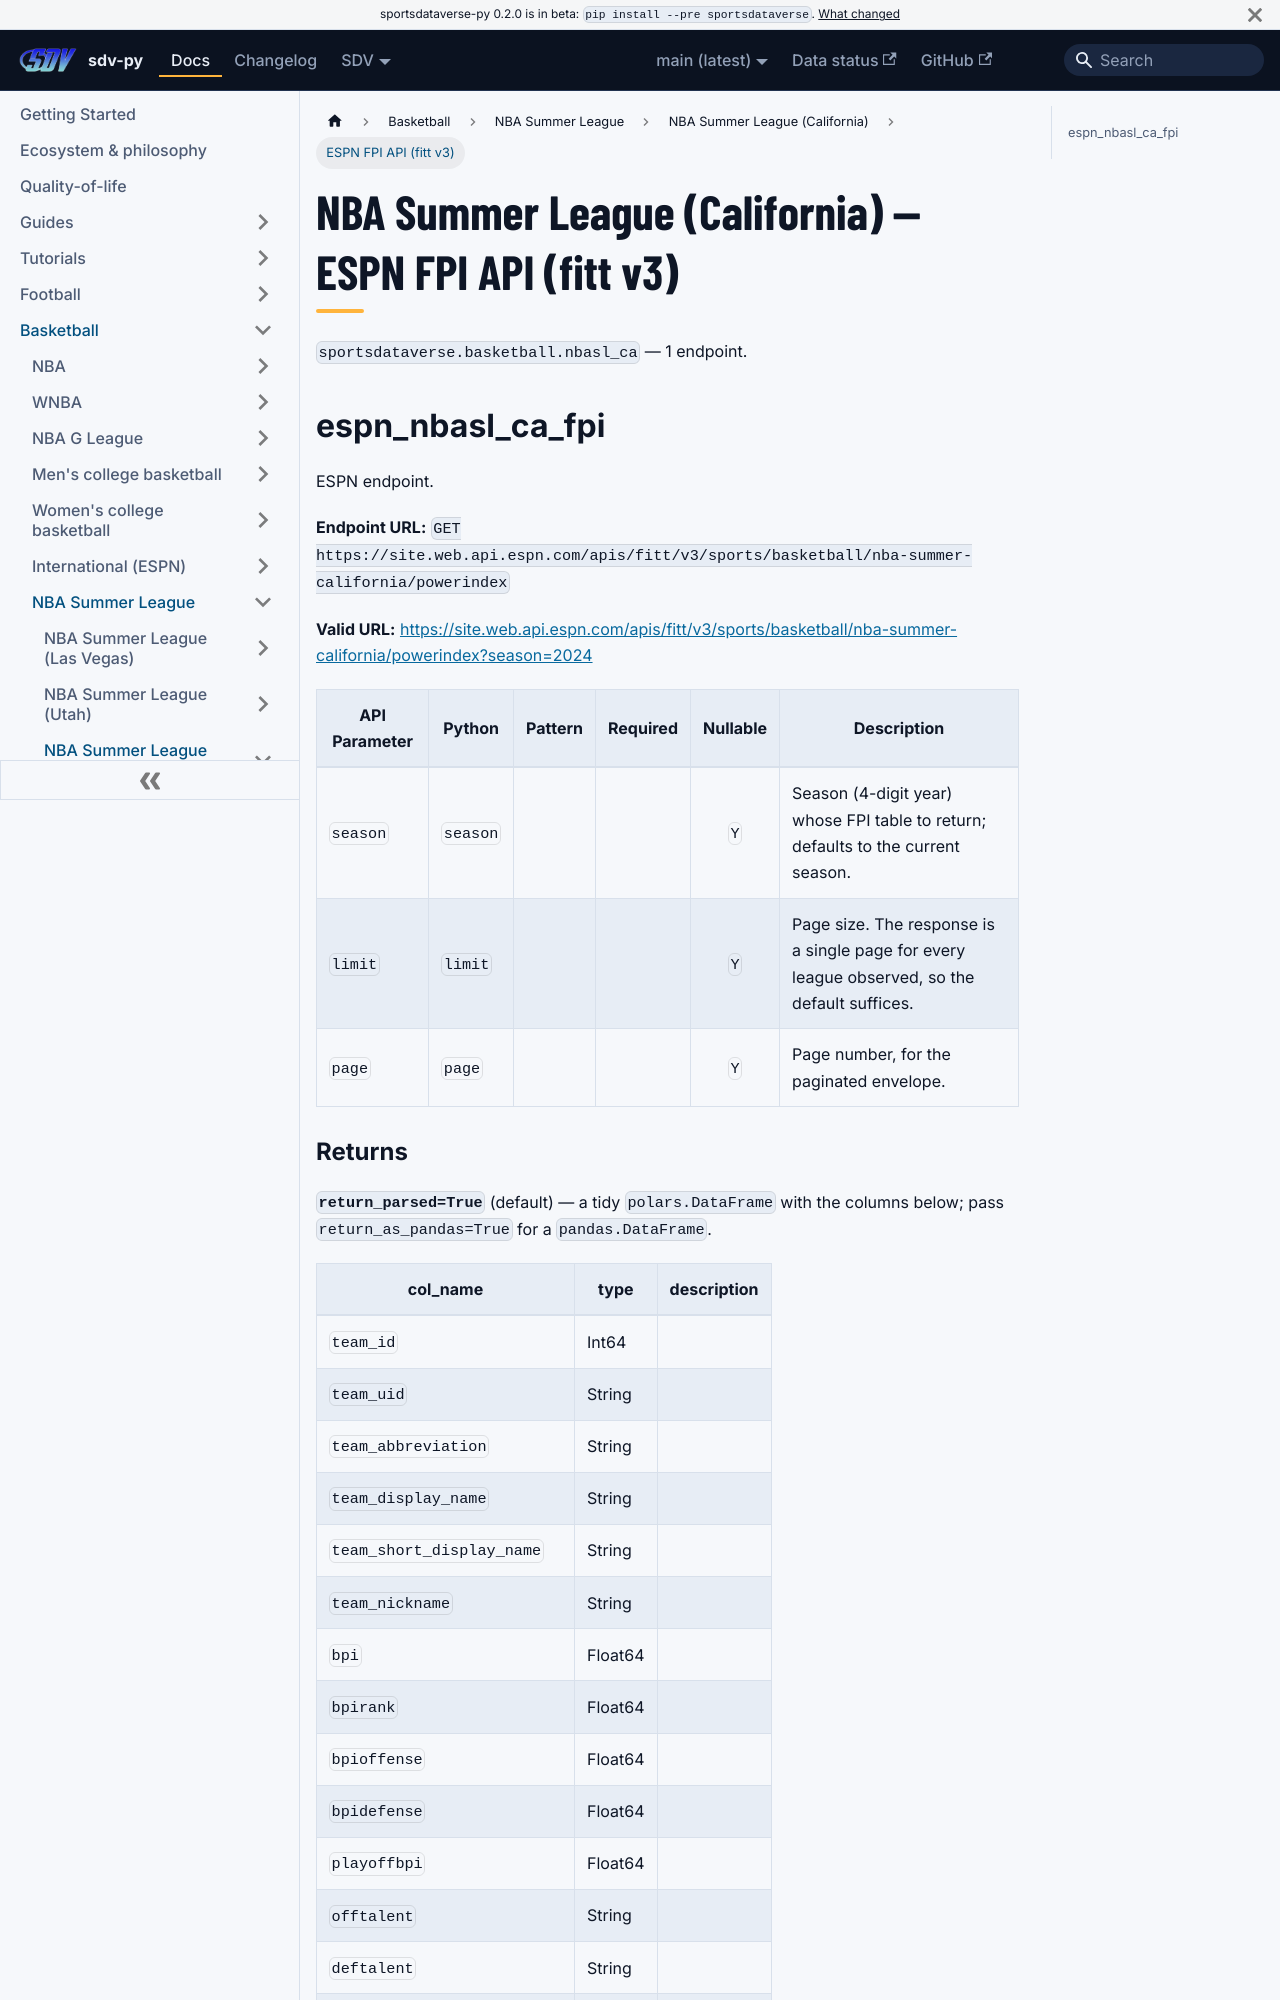

repository: sportsdataverse/sportsdataverse-py · page: docs/nbasl_ca/reference/fitt/index.html · generator: docusaurus

---
title: NBA Summer League (California) — ESPN FPI API (fitt v3)
sidebar_label: ESPN FPI API (fitt v3)
description: "NBA Summer League (California) — ESPN FPI API (fitt v3) — endpoint reference in sdv-py, the SportsDataverse Python package."
sidebar_position: 23
toc_max_heading_level: 2
---
# NBA Summer League (California) — ESPN FPI API (fitt v3)

`sportsdataverse.basketball.nbasl_ca` — 1 endpoint.

## espn_nbasl_ca_fpi

ESPN endpoint.

**Endpoint URL:** `GET https://site.web.api.espn.com/apis/fitt/v3/sports/basketball/nba-summer-california/powerindex`

**Valid URL:** [https://site.web.api.espn.com/apis/fitt/v3/sports/basketball/nba-summer-california/powerindex?season=2024](https://site.web.api.espn.com/apis/fitt/v3/sports/basketball/nba-summer-california/powerindex?season=2024)

| API Parameter | Python | Pattern | Required | Nullable | Description |
|---|---|:---:|:---:|:---:|---|
| `season` | `season` |  |  | `Y` | Season (4-digit year) whose FPI table to return; defaults to the current season. |
| `limit` | `limit` |  |  | `Y` | Page size. The response is a single page for every league observed, so the default suffices. |
| `page` | `page` |  |  | `Y` | Page number, for the paginated envelope. |
